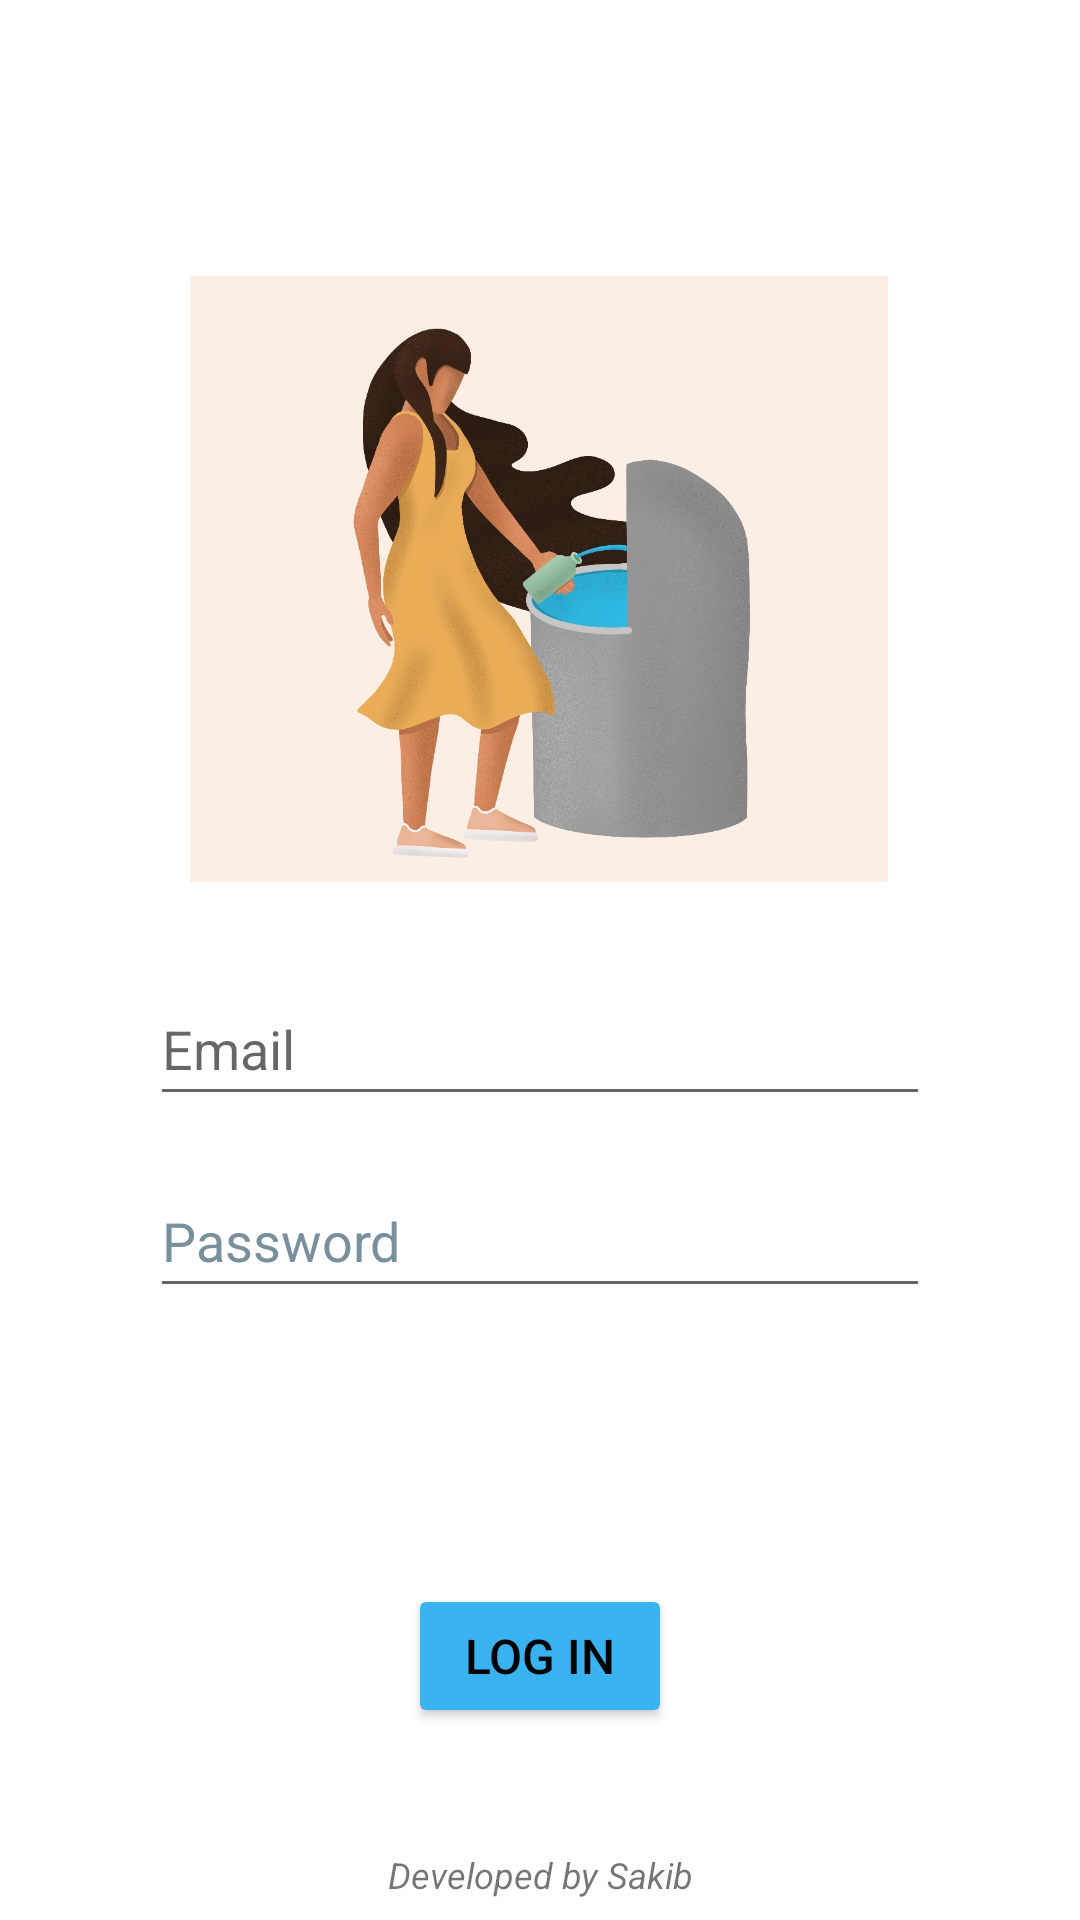

Produce the Android XML layout that renders to this screen, including the resource entries it uses.
<!-- AndroidManifest.xml: application theme Theme.Suchen -->
<!-- res/layout/fragment_login.xml -->
<?xml version="1.0" encoding="utf-8"?>
<androidx.constraintlayout.widget.ConstraintLayout xmlns:android="http://schemas.android.com/apk/res/android"
    xmlns:app="http://schemas.android.com/apk/res-auto"
    xmlns:tools="http://schemas.android.com/tools"
    android:layout_width="match_parent"
    android:layout_height="match_parent"
    tools:context=".fragments.Authentication.LoginFragment"
    android:id="@+id/parent_loginFragment">

<ImageView
    android:id="@+id/img_fountain_loginFragment"
    android:layout_width="300dp"
    android:layout_height="202dp"
    android:layout_marginTop="92dp"
    android:src="@drawable/fountain"
    app:layout_constraintEnd_toEndOf="parent"
    app:layout_constraintHorizontal_bias="0.495"
    app:layout_constraintStart_toStartOf="parent"
    app:layout_constraintTop_toTopOf="parent" />

<EditText
    android:id="@+id/ev_email_loginFragment"
    android:layout_width="match_parent"
    android:layout_height="wrap_content"
    android:layout_marginStart="50dp"
    android:layout_marginTop="30dp"
    android:layout_marginEnd="50dp"
    android:autofillHints=""
    android:ems="10"
    android:hint="@string/email"
    android:inputType="textEmailAddress"
    android:minHeight="48dp"
    android:textSize="18sp"
    app:layout_constraintEnd_toEndOf="parent"
    app:layout_constraintHorizontal_bias="0.0"
    app:layout_constraintStart_toStartOf="parent"
    app:layout_constraintTop_toBottomOf="@+id/img_fountain_loginFragment" />

<EditText
    android:id="@+id/ev_password_loginFragment"
    android:layout_width="match_parent"
    android:layout_height="wrap_content"
    android:layout_marginStart="50dp"
    android:layout_marginTop="16dp"
    android:layout_marginEnd="50dp"
    android:autofillHints=""
    android:ems="10"
    android:hint="@string/password"
    android:inputType="textPassword"
    android:minHeight="48dp"
    android:textColorHint="#78909C"
    android:textSize="18sp"
    app:layout_constraintEnd_toEndOf="parent"
    app:layout_constraintHorizontal_bias="0.0"
    app:layout_constraintStart_toStartOf="parent"
    app:layout_constraintTop_toBottomOf="@+id/ev_email_loginFragment" />

<Button
    android:id="@+id/btn_login_loginFragment"
    android:layout_width="wrap_content"
    android:layout_height="wrap_content"
    android:layout_marginTop="92dp"
    android:backgroundTint="@color/register"
    android:text="Log In"
    android:textColor="#000000"
    android:textSize="16sp"
    app:layout_constraintEnd_toEndOf="parent"
    app:layout_constraintStart_toStartOf="parent"
    app:layout_constraintTop_toBottomOf="@+id/ev_password_loginFragment"
    tools:ignore="TextContrastCheck" />

<TextView
    android:id="@+id/tv_warning_loginFragment"
    android:layout_width="wrap_content"
    android:layout_height="wrap_content"
    android:layout_marginBottom="20dp"
    android:text="**"
    android:textColor="#F44336"
    android:visibility="invisible"
    app:layout_constraintBottom_toTopOf="@+id/btn_login_loginFragment"
    app:layout_constraintEnd_toEndOf="parent"
    app:layout_constraintStart_toStartOf="parent" />

<TextView
    android:id="@+id/tv_register_loginFragment"
    android:layout_width="wrap_content"
    android:layout_height="wrap_content"
    android:layout_marginTop="44dp"
    android:gravity="center_horizontal"
    android:paddingStart="5dp"
    android:paddingEnd="5dp"
    android:textColor="#2196F3"
    app:layout_constraintEnd_toEndOf="parent"
    app:layout_constraintHorizontal_bias="0.498"
    app:layout_constraintStart_toStartOf="parent"
    app:layout_constraintTop_toBottomOf="@+id/btn_login_loginFragment" />

<TextView
    android:id="@+id/tv_credit_loginFragment"
    android:layout_width="wrap_content"
    android:layout_height="wrap_content"
    android:layout_marginBottom="2dp"
    android:paddingBottom="5dp"
    android:text="@string/developed_by_sakib"
    android:textAlignment="center"
    android:textSize="12sp"
    android:textStyle="italic"
    app:layout_constraintBottom_toBottomOf="parent"
    app:layout_constraintEnd_toEndOf="parent"
    app:layout_constraintStart_toStartOf="parent" />


</androidx.constraintlayout.widget.ConstraintLayout>
<!-- resources referenced by this layout -->
<resources>
  <color name="register">#39B3EF</color>
  <!-- drawable fountain: jpg bitmap (drawable-v24, 161059 bytes) -->
  <string name="developed_by_sakib"><i>Developed by Sakib</i></string>
  <string name="email">Email</string>
  <string name="password">Password</string>
  <style name="Theme.Suchen" parent="Theme.MaterialComponents.DayNight.DarkActionBar">
  
          
          <item name="colorPrimary">@color/purple_500</item>
          <item name="colorPrimaryVariant">@color/purple_700</item>
          <item name="colorOnPrimary">@color/white</item>
          
          <item name="colorSecondary">@color/teal_200</item>
          <item name="colorSecondaryVariant">@color/teal_700</item>
          <item name="colorOnSecondary">@color/black</item>
          
          <item name="android:statusBarColor" tools:targetApi="l">?attr/colorPrimaryVariant</item>
          
          <item name="windowActionBar">false</item>
          <item name="windowNoTitle">true</item>
          <item name="android:windowFullscreen">true</item>
      </style>
  <color name="purple_500">#FF6200EE</color>
  <color name="purple_700">#FF3700B3</color>
  <color name="white">#FFFFFFFF</color>
  <color name="teal_200">#FF03DAC5</color>
  <color name="teal_700">#FF018786</color>
  <color name="black">#FF000000</color>
</resources>
